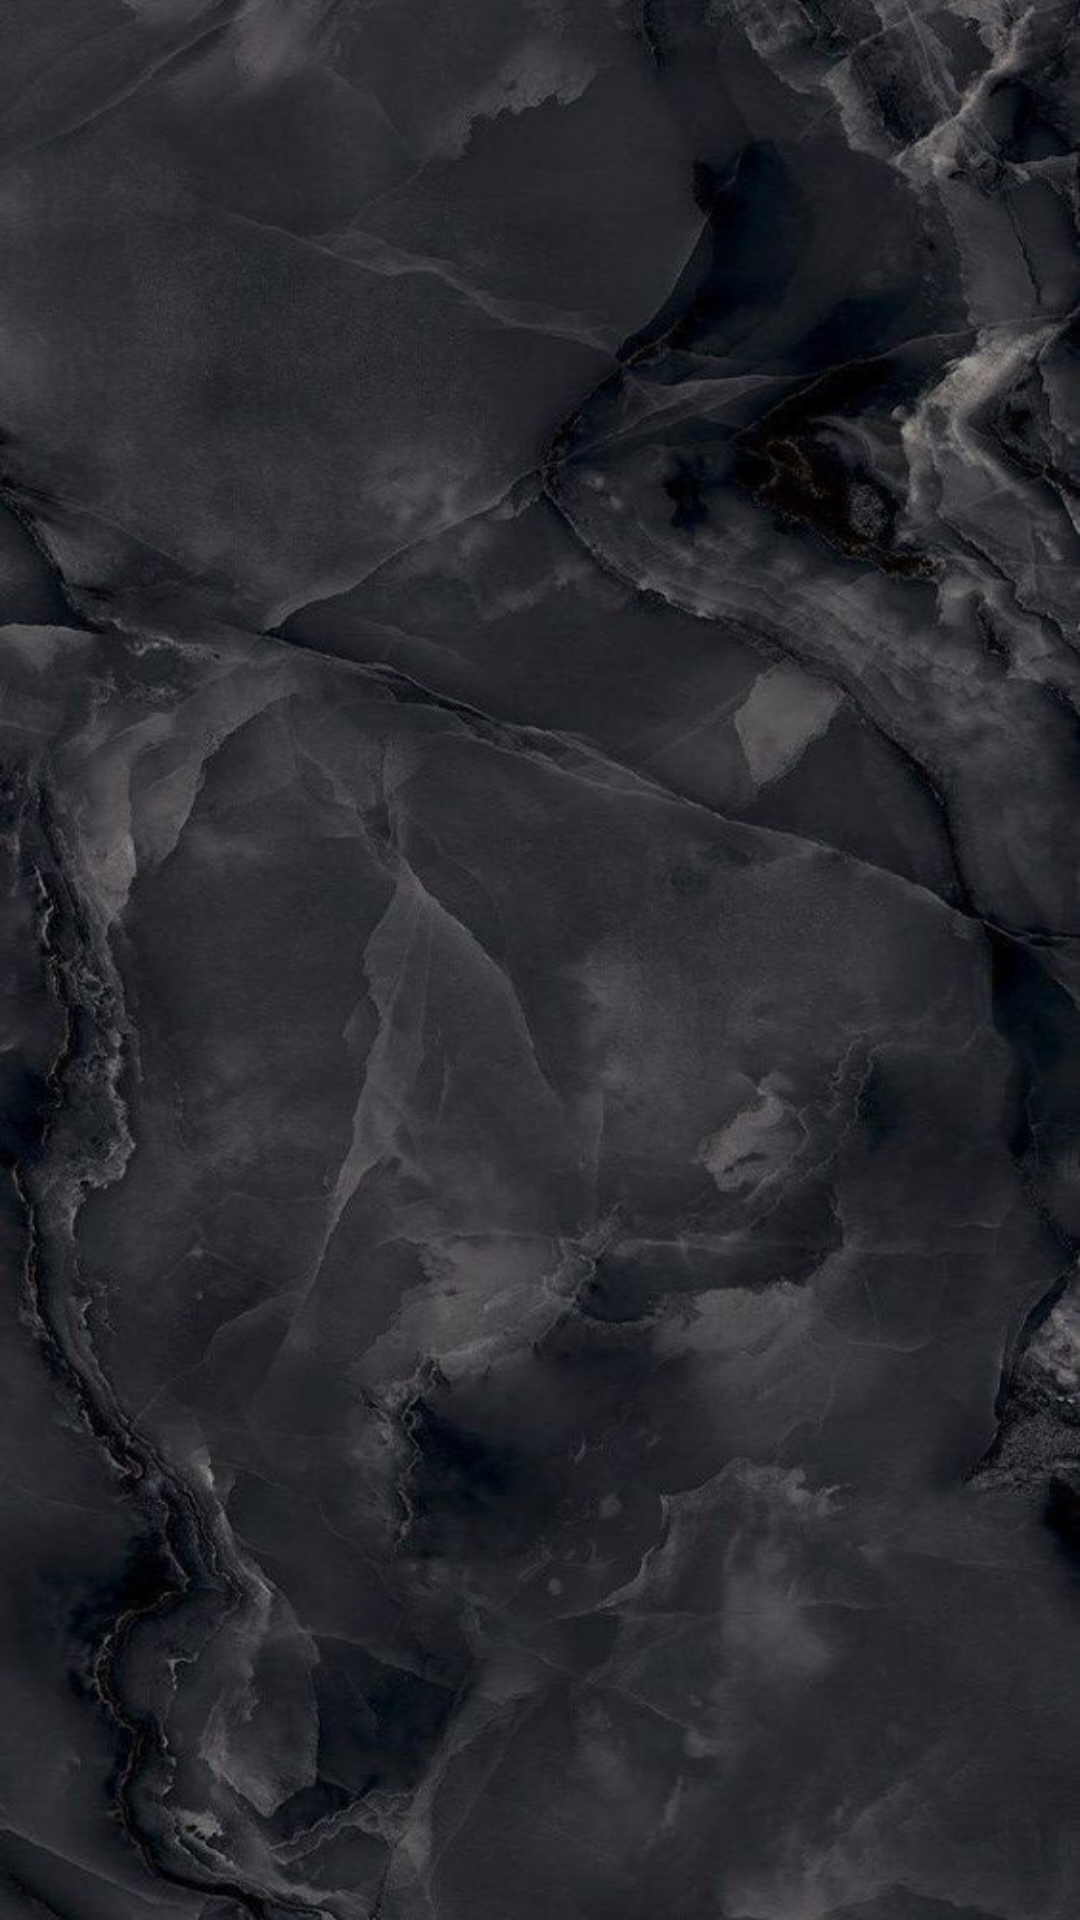

The Android layout XML behind this screen, and the referenced resources:
<!-- AndroidManifest.xml: application theme Theme.AUT2_02 -->
<!-- res/layout/activity1_products.xml -->
<?xml version="1.0" encoding="utf-8"?>
<LinearLayout xmlns:android="http://schemas.android.com/apk/res/android"
    xmlns:app="http://schemas.android.com/apk/res-auto"
    xmlns:tools="http://schemas.android.com/tools"
    android:layout_width="match_parent"
    android:layout_height="match_parent"
    android:background="@drawable/ativities_background"
    tools:context=".Activity1_Products">

    <GridView
        android:layout_width="match_parent"
        android:layout_height="match_parent"
        android:id="@+id/gridView"
        android:numColumns="2">
    </GridView>

</LinearLayout>
<!-- resources referenced by this layout -->
<resources>
  <!-- drawable ativities_background: jpg bitmap (drawable, 75564 bytes) -->
  <style name="Theme.AUT2_02" parent="Theme.MaterialComponents.DayNight.DarkActionBar">
          
          <item name="colorPrimary">@color/purple_500</item>
          <item name="colorPrimaryVariant">@color/purple_700</item>
          <item name="colorOnPrimary">@color/white</item>
          
          <item name="colorSecondary">@color/teal_200</item>
          <item name="colorSecondaryVariant">@color/teal_700</item>
          <item name="colorOnSecondary">@color/black</item>
          
          <item name="android:statusBarColor" tools:targetApi="l">?attr/colorPrimaryVariant</item>
          
      </style>
  <!-- not gathered from this repository: default colours our renderer supplied (Android Studio template values) -->
  <color name="purple_500">#FF6200EE</color>
  <color name="purple_700">#FF3700B3</color>
  <color name="teal_200">#FF03DAC5</color>
  <color name="teal_700">#FF018786</color>
  <color name="black">#FF000000</color>
  <color name="white">#FFFFFFFF</color>
</resources>
